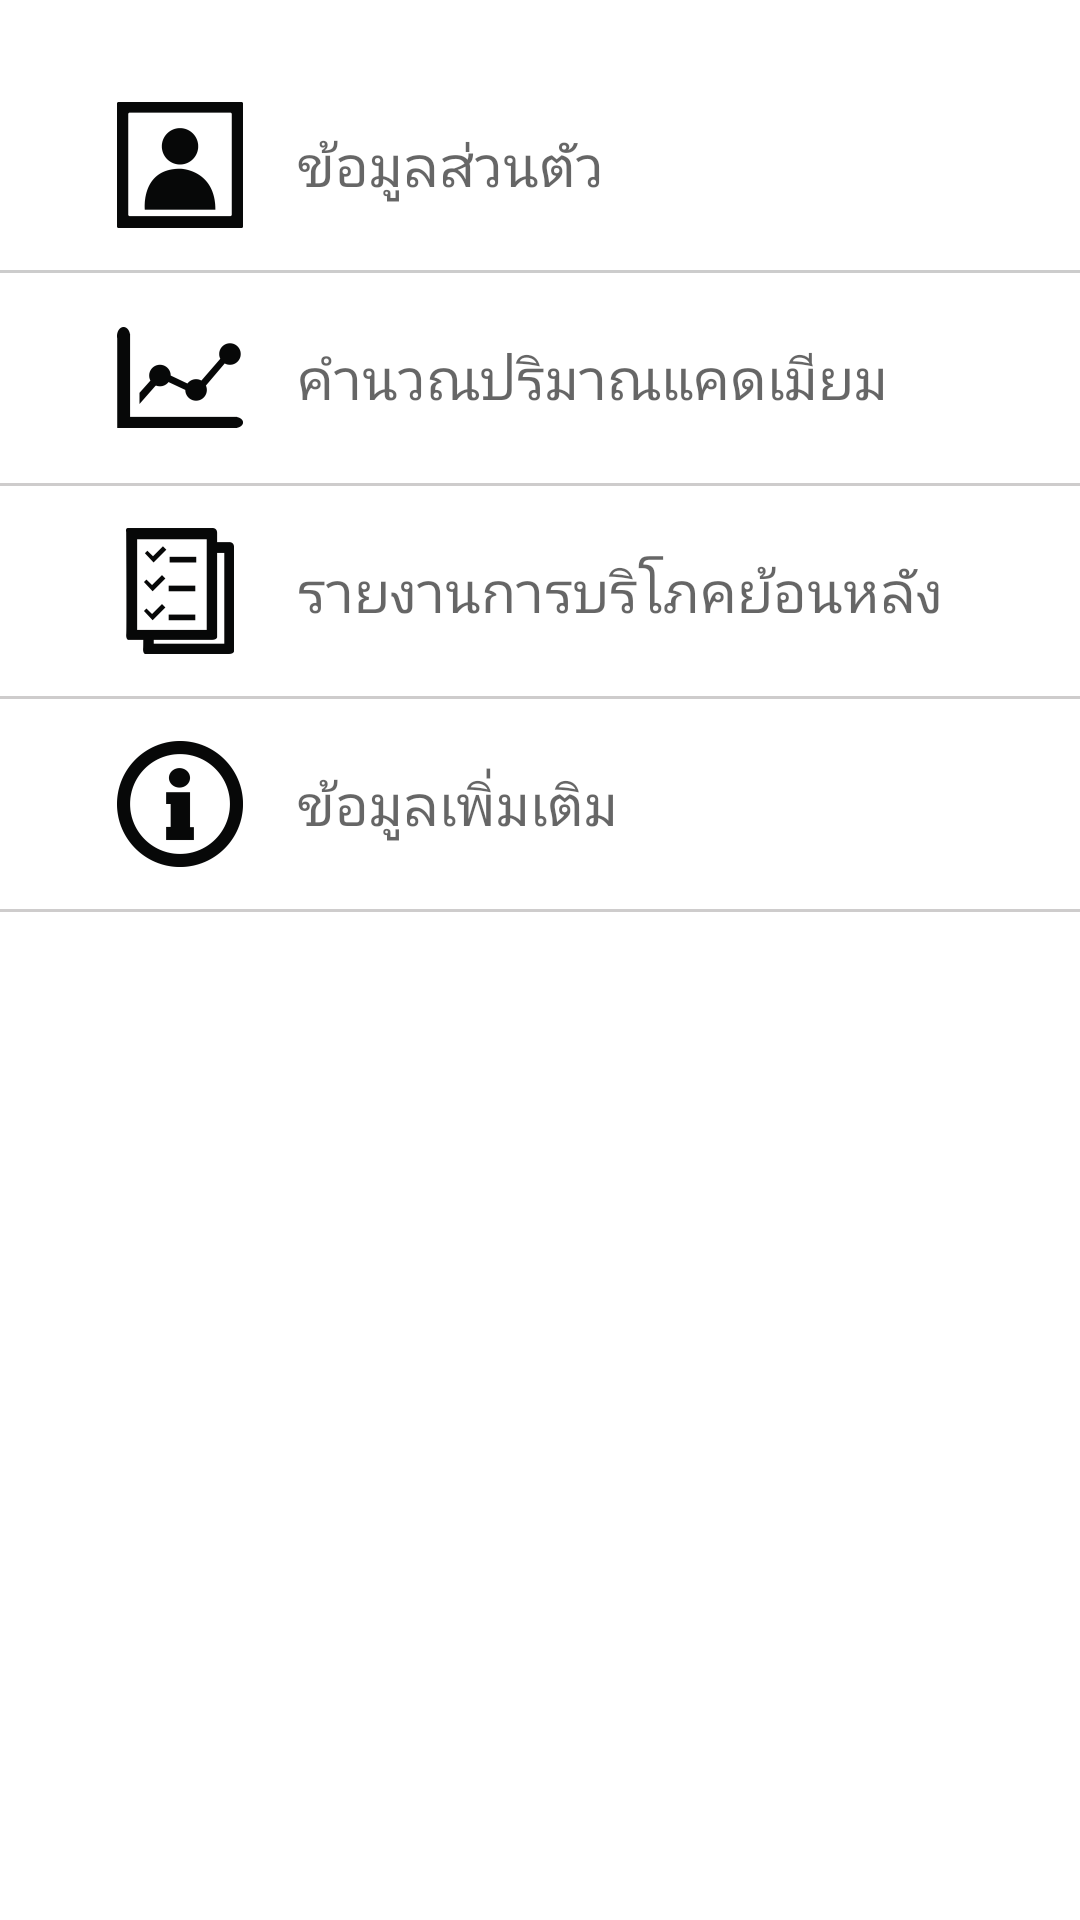

Produce the Android XML layout that renders to this screen, including the resource entries it uses.
<!-- AndroidManifest.xml: application theme AppTheme -->
<!-- res/layout/activity_main.xml -->
<RelativeLayout xmlns:android="http://schemas.android.com/apk/res/android"
    xmlns:tools="http://schemas.android.com/tools" android:layout_width="match_parent"
    android:layout_height="match_parent" android:paddingLeft="@dimen/activity_horizontal_margin"
    android:paddingRight="@dimen/activity_horizontal_margin"
    android:paddingTop="@dimen/activity_vertical_margin"
    android:paddingBottom="@dimen/activity_vertical_margin" tools:context=".MainActivity"
    android:background="#fff"
    >

    <LinearLayout
        android:orientation="vertical"
        android:layout_width="match_parent"
        android:layout_height="wrap_content"
        android:layout_alignParentTop="true"
        android:layout_alignParentLeft="true"
        android:layout_alignParentStart="true"
        android:layout_marginTop="20dp">

        <LinearLayout
            android:orientation="vertical"
            android:layout_width="match_parent"
            android:layout_height="wrap_content">

            <LinearLayout
                android:orientation="horizontal"
                android:layout_width="match_parent"
                android:layout_height="wrap_content">

                <LinearLayout
                    android:id="@+id/LinearLayout_infoUser"
                    android:orientation="horizontal"
                    android:layout_width="match_parent"
                    android:layout_height="70dp"
                    android:gravity="center|center_horizontal"
                    android:background="@drawable/selected">

                    <LinearLayout
                        android:orientation="horizontal"
                        android:layout_width="wrap_content"
                        android:layout_height="wrap_content">

                        <ImageView
                            android:layout_width="wrap_content"
                            android:layout_height="wrap_content"
                            android:padding="5dp"
                            android:id="@+id/imageView3"
                            android:src="@drawable/pic_infouser"
                            android:layout_below="@+id/textView"
                            android:layout_alignParentLeft="true"
                            android:layout_alignParentStart="true" />

                    </LinearLayout>

                    <LinearLayout
                        android:orientation="horizontal"
                        android:layout_width="wrap_content"
                        android:layout_height="wrap_content">

                        <TextView
                            android:layout_width="240dp"
                            android:layout_height="wrap_content"
                            android:textAppearance="?android:attr/textAppearanceMedium"
                            android:text="ข้อมูลส่วนตัว"
                            android:id="@+id/textView48"
                            android:gravity="left"
                            android:textSize="19sp"
                            android:paddingLeft="10dp" />
                    </LinearLayout>
                </LinearLayout>

            </LinearLayout>

            <TextView
                android:layout_width="match_parent"
                android:layout_height="1dp"
                android:textAppearance="?android:attr/textAppearanceMedium"
                android:id="@+id/textView2"
                android:background="#cccccc" />
        </LinearLayout>

        <LinearLayout
            android:orientation="vertical"
            android:layout_width="match_parent"
            android:layout_height="wrap_content">

            <LinearLayout
                android:orientation="horizontal"
                android:layout_width="match_parent"
                android:layout_height="wrap_content" >

                <LinearLayout
                    android:id="@+id/LinearLayout_calculate"
                    android:orientation="horizontal"
                    android:layout_width="match_parent"
                    android:layout_height="70dp"
                    android:gravity="center|center_horizontal"
                    android:background="@drawable/selected">

                    <LinearLayout
                        android:orientation="horizontal"
                        android:layout_width="wrap_content"
                        android:layout_height="wrap_content" >

                        <ImageView
                            android:layout_width="wrap_content"
                            android:layout_height="wrap_content"
                            android:padding="5dp"
                            android:id="@+id/imageView7"
                            android:background="@drawable/selected"
                            android:src="@drawable/pic_cal"
                            android:layout_below="@+id/textView"
                            android:layout_alignParentLeft="true"
                            android:layout_alignParentStart="true" />
                    </LinearLayout>

                    <LinearLayout
                        android:orientation="horizontal"
                        android:layout_width="wrap_content"
                        android:layout_height="wrap_content" >

                        <TextView
                            android:layout_width="240dp"
                            android:layout_height="wrap_content"
                            android:textAppearance="?android:attr/textAppearanceMedium"
                            android:text="คำนวณปริมาณแคดเมียม"
                            android:id="@+id/textView50"
                            android:gravity="left"
                            android:textSize="19sp"
                            android:paddingLeft="10dp" />
                    </LinearLayout>

                </LinearLayout>
            </LinearLayout>

            <TextView
                android:layout_width="match_parent"
                android:layout_height="1dp"
                android:textAppearance="?android:attr/textAppearanceMedium"
                android:id="@+id/textView3"
                android:background="#cecccc" />
        </LinearLayout>

        <LinearLayout
            android:orientation="vertical"
            android:layout_width="match_parent"
            android:layout_height="wrap_content">

            <LinearLayout
                android:orientation="horizontal"
                android:layout_width="match_parent"
                android:layout_height="wrap_content" >

                <LinearLayout
                    android:id="@+id/LinearLayout_report"
                    android:orientation="horizontal"
                    android:layout_width="match_parent"
                    android:layout_height="70dp"
                    android:gravity="center|center_horizontal"
                    android:background="@drawable/selected">

                    <LinearLayout
                        android:orientation="horizontal"
                        android:layout_width="wrap_content"
                        android:layout_height="wrap_content" >

                        <ImageView
                            android:layout_width="wrap_content"
                            android:layout_height="wrap_content"
                            android:padding="5dp"
                            android:id="@+id/imageView4"
                            android:background="@drawable/selected"
                            android:src="@drawable/pic_report"
                            android:layout_below="@+id/textView"
                            android:layout_alignParentLeft="true"
                            android:layout_alignParentStart="true" />
                    </LinearLayout>

                    <LinearLayout
                        android:orientation="horizontal"
                        android:layout_width="wrap_content"
                        android:layout_height="wrap_content" >

                        <TextView
                            android:layout_width="240dp"
                            android:layout_height="wrap_content"
                            android:textAppearance="?android:attr/textAppearanceMedium"
                            android:text="รายงานการบริโภคย้อนหลัง"
                            android:id="@+id/textView7"
                            android:gravity="left"
                            android:textSize="19sp"
                            android:paddingLeft="10dp" />
                    </LinearLayout>

                </LinearLayout>
            </LinearLayout>

            <TextView
                android:layout_width="match_parent"
                android:layout_height="1dp"
                android:textAppearance="?android:attr/textAppearanceMedium"
                android:id="@+id/textView4"
                android:background="#cecccc" />
        </LinearLayout>

        <LinearLayout
            android:orientation="vertical"
            android:layout_width="match_parent"
            android:layout_height="wrap_content">

            <LinearLayout
                android:orientation="horizontal"
                android:layout_width="match_parent"
                android:layout_height="wrap_content" >

                <LinearLayout
                    android:id="@+id/LinearLayout_information"
                    android:orientation="horizontal"
                    android:layout_width="match_parent"
                    android:layout_height="70dp"
                    android:gravity="center|center_horizontal"
                    android:background="@drawable/selected">

                    <LinearLayout
                        android:orientation="horizontal"
                        android:layout_width="wrap_content"
                        android:layout_height="wrap_content" >

                        <ImageView
                            android:layout_width="wrap_content"
                            android:layout_height="wrap_content"
                            android:padding="5dp"
                            android:id="@+id/imageView5"
                            android:background="@drawable/selected"
                            android:src="@drawable/pic_infor"
                            android:layout_below="@+id/textView"
                            android:layout_alignParentLeft="true"
                            android:layout_alignParentStart="true" />
                    </LinearLayout>

                    <LinearLayout
                        android:orientation="horizontal"
                        android:layout_width="wrap_content"
                        android:layout_height="wrap_content" >

                        <TextView
                            android:layout_width="240dp"
                            android:layout_height="wrap_content"
                            android:textAppearance="?android:attr/textAppearanceMedium"
                            android:text="ข้อมูลเพิ่มเติม"
                            android:id="@+id/textView47"
                            android:gravity="left"
                            android:textSize="19sp"
                            android:paddingLeft="10dp" />
                    </LinearLayout>
                </LinearLayout>

            </LinearLayout>

            <TextView
                android:layout_width="match_parent"
                android:layout_height="1dp"
                android:textAppearance="?android:attr/textAppearanceMedium"
                android:id="@+id/textView5"
                android:background="#cecccc" />
        </LinearLayout>

    </LinearLayout>

</RelativeLayout>
<!-- resources referenced by this layout -->
<resources>
  <!-- drawable pic_cal: png bitmap (drawable-hdpi, 1031 bytes) -->
  <!-- drawable pic_infor: png bitmap (drawable-hdpi, 1774 bytes) -->
  <!-- drawable pic_infouser: png bitmap (drawable-hdpi, 870 bytes) -->
  <!-- drawable pic_report: png bitmap (drawable-hdpi, 1114 bytes) -->
  <!-- drawable selected (drawable) -->
  <?xml version="1.0" encoding="utf-8"?>
  <selector xmlns:android="http://schemas.android.com/apk/res/android">
      <item android:drawable="@color/red" android:state_pressed="true"/>
      <item android:drawable="@color/red" android:state_focused="true"/>
      <item android:drawable="@android:color/white"/>
  </selector>
  <style name="AppTheme" parent="Theme.AppCompat.Light.DarkActionBar">
          <item name="colorPrimary">#2E3544</item>
          
      </style>
  <color name="red">#eeeeef</color>
</resources>
